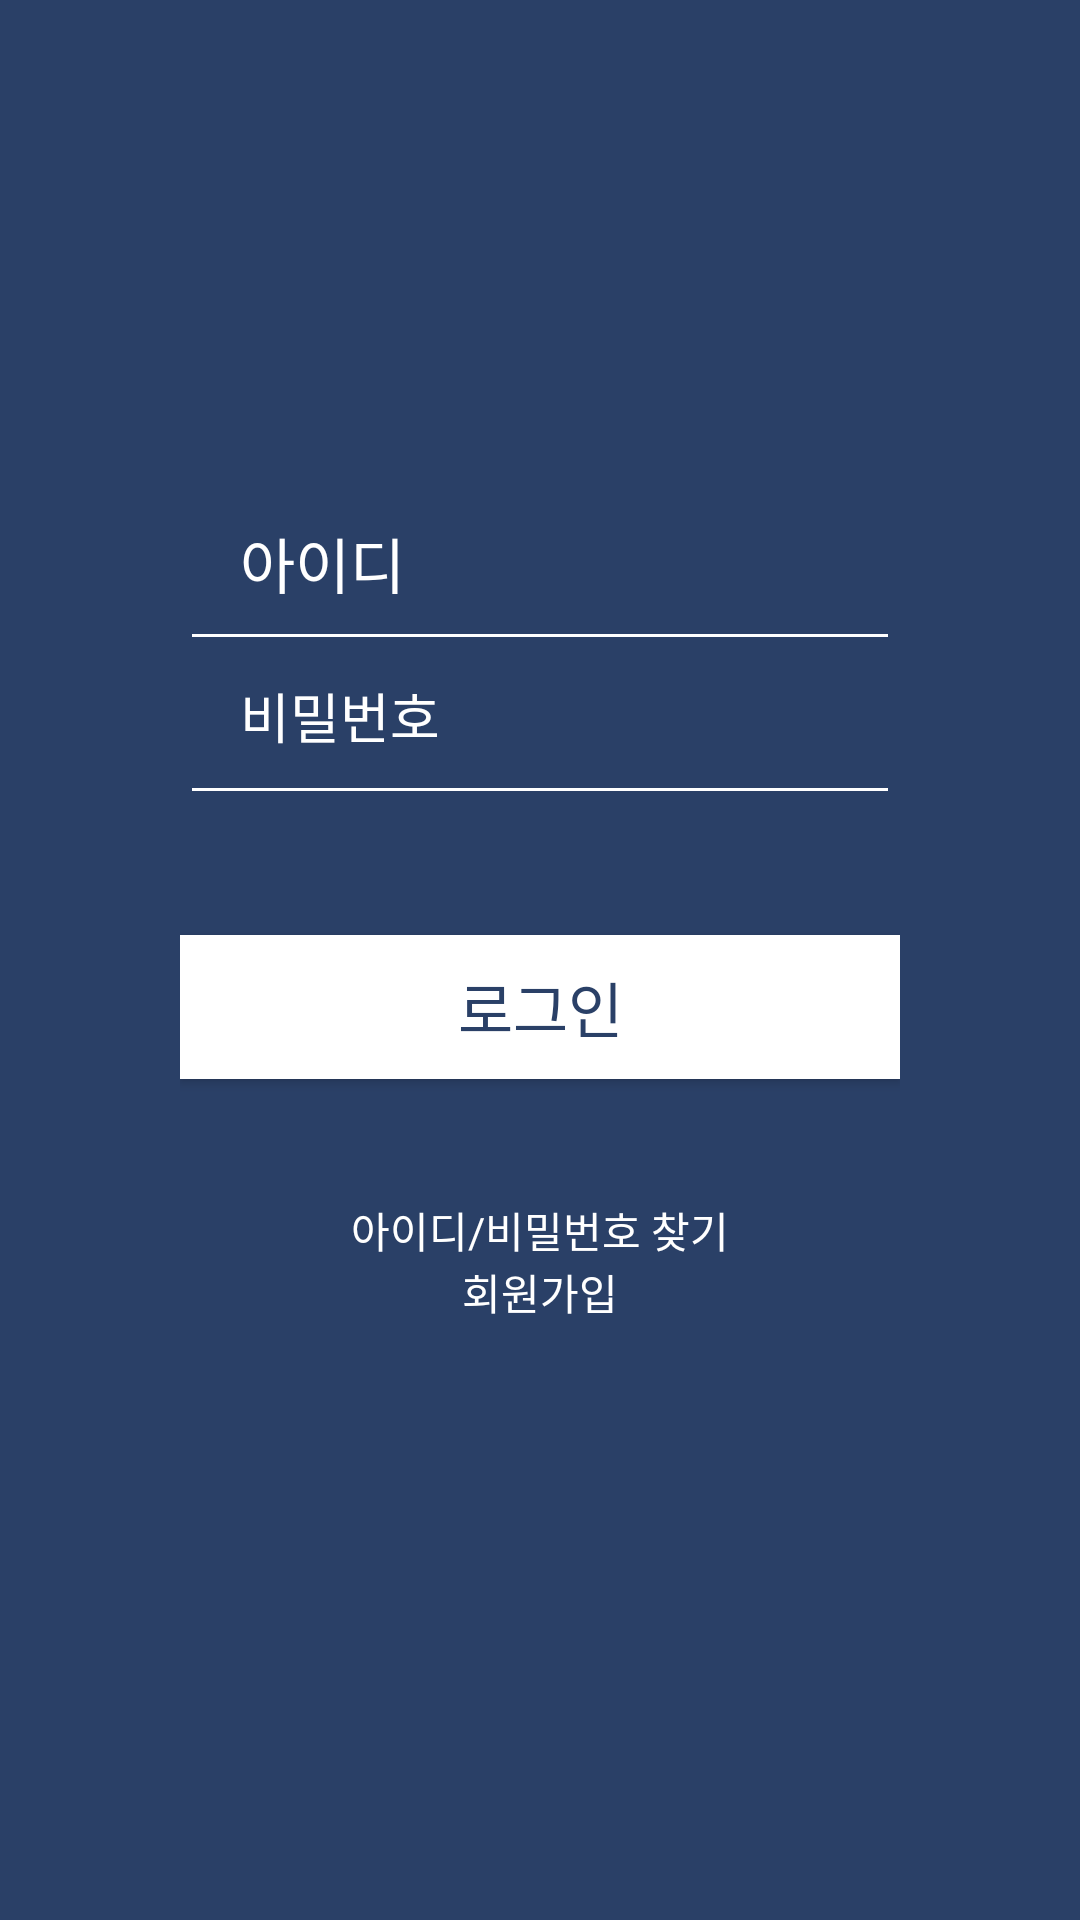

Write the Android layout XML for this screen, with the resource values it uses.
<!-- AndroidManifest.xml: activity theme loginTheme -->
<!-- res/layout/login.xml -->
<?xml version="1.0" encoding="utf-8"?>
<LinearLayout xmlns:android="http://schemas.android.com/apk/res/android"
    xmlns:app="http://schemas.android.com/apk/res-auto"
    android:orientation="vertical" android:layout_width="match_parent"
    android:layout_height="match_parent"
    android:paddingBottom="@dimen/activity_vertical_margin"
    android:paddingLeft="60dp"
    android:paddingRight="60dp"
    android:paddingTop="20dp"
    android:gravity="center_horizontal"
    android:background="#2A4067">


    <ImageView
        android:layout_width="90dp"
        android:layout_height="100dp"
        app:srcCompat="@drawable/logo"
        android:id="@+id/imageView3"
        android:layout_marginTop="18dp"
        android:layout_marginBottom="30dp" />

    <EditText
        android:id="@+id/user_id_lg"
        android:layout_width="match_parent"
        android:layout_height="wrap_content"
        android:backgroundTint="#ffffff"
        android:ems="10"
        android:hint="아이디"
        android:inputType="textPersonName"
        android:paddingBottom="18dp"
        android:paddingLeft="20dp"
        android:paddingRight="10dp"
        android:paddingTop="5dp"
        android:textColor="#ffffff"
        android:textColorHint="#ffffff"
        android:textSize="20dp" />

    <EditText
        android:id="@+id/user_pw_lg"
        android:layout_width="match_parent"
        android:layout_height="wrap_content"
        android:backgroundTint="#ffffff"
        android:ems="10"
        android:hint="비밀번호"
        android:inputType="textPassword"
        android:paddingBottom="20dp"
        android:paddingLeft="20dp"
        android:paddingRight="10dp"
        android:paddingTop="5dp"
        android:textColor="#ffffff"
        android:textColorHint="#ffffff"
        android:textSize="18dp" />

    <Button
        android:text="로그인"
        android:layout_width="fill_parent"
        android:layout_height="wrap_content"
        android:layout_marginTop="40dp"
        android:layout_marginBottom="40dp"
        android:id="@+id/btn_login"
        android:textSize="20dp"
        android:textColor="#2A4067"
        android:background="#ffffff"
        android:layout_alignParentBottom="true"
        android:layout_alignParentLeft="true"
        android:layout_alignParentStart="true" />

    <TextView
        android:text="아이디/비밀번호 찾기"
        android:layout_width="wrap_content"
        android:layout_height="wrap_content"
        android:layout_alignTop="@+id/link_find"
        android:layout_centerHorizontal="true"
        android:id="@+id/link_find"
        android:textColor="#ffffff" />

    <TextView
        android:text="회원가입"
        android:layout_width="wrap_content"
        android:layout_height="wrap_content"
        android:id="@+id/link_join"
        android:textColor="#ffffff"
        android:layout_below="@+id/link_find"
        android:layout_centerHorizontal="true"  />

</LinearLayout>
<!-- resources referenced by this layout -->
<resources>
  <!-- drawable logo: png bitmap (drawable, 4157 bytes) -->
  <style name="loginTheme" parent="Theme.AppCompat.NoActionBar">
          <item name="windowActionBar">false</item>
          <item name="windowNoTitle">true</item>
      </style>
</resources>
